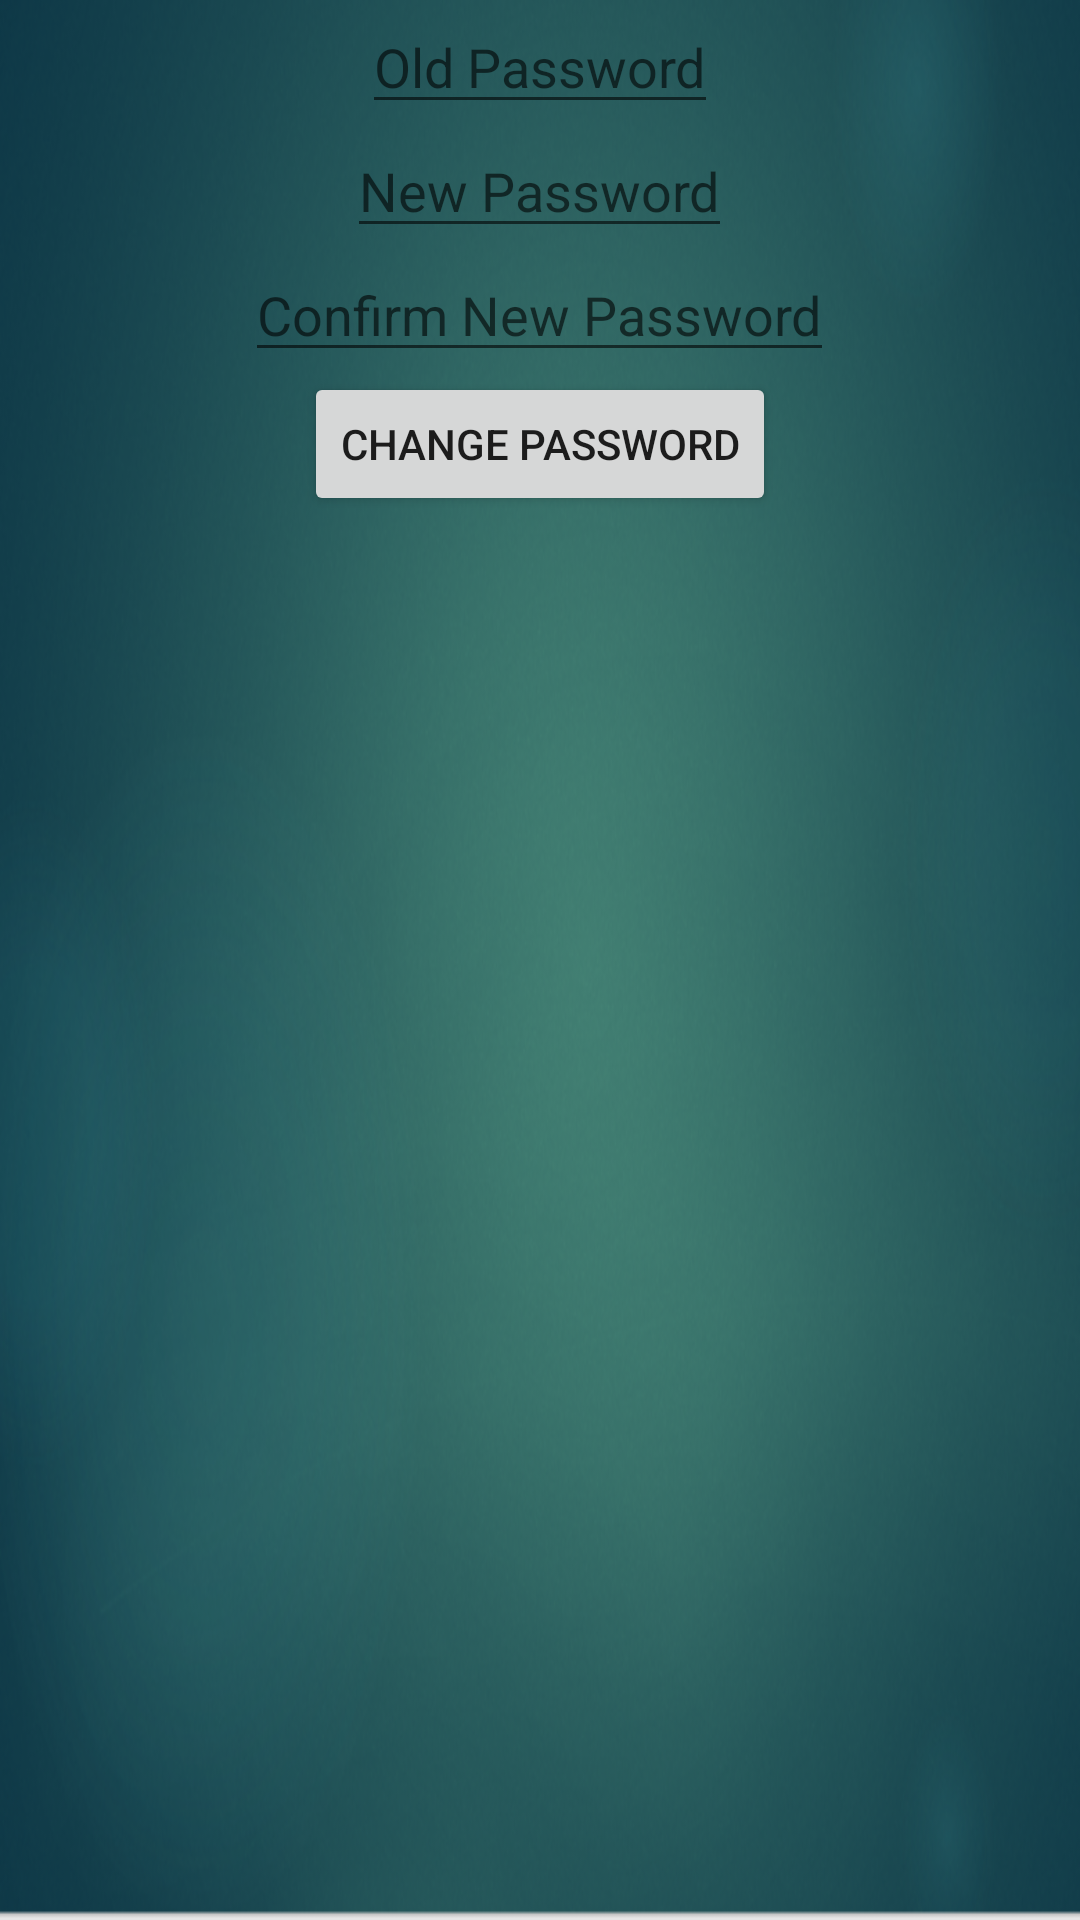

Android layout source for this screen:
<!-- AndroidManifest.xml: application theme AppTheme -->
<!-- res/layout/activity_change_update.xml -->
<RelativeLayout xmlns:android="http://schemas.android.com/apk/res/android"
    xmlns:app="http://schemas.android.com/apk/res-auto"
    xmlns:tools="http://schemas.android.com/tools"
    android:layout_width="match_parent"
    android:layout_height="match_parent"
    android:gravity="center_horizontal"
    android:orientation="vertical"
    android:paddingBottom="@dimen/activity_vertical_margin"
    android:paddingLeft="@dimen/activity_horizontal_margin"
    android:paddingRight="@dimen/activity_horizontal_margin"
    android:paddingTop="@dimen/activity_vertical_margin"
    tools:context="com.example.grzegorz.drugcon.ui.activity.blank.Change_Delete"
    android:weightSum="1"
    android:background="@drawable/tlo">

    






    <EditText
        android:id="@+id/editText_password_old"
        android:layout_width="wrap_content"
        android:layout_height="wrap_content"
        android:hint="Old Password"
        android:layout_centerHorizontal="true"


        />

    <EditText
        android:id="@+id/editText_password_update"
        android:layout_width="wrap_content"
        android:layout_height="wrap_content"
        android:hint="New Password"
        android:layout_centerHorizontal="true"
        android:layout_below="@id/editText_password_old"
        />


    <EditText
        android:id="@+id/editText_confirm_password_update"
        android:layout_width="wrap_content"
        android:layout_height="wrap_content"
        android:hint="Confirm New Password"
        android:layout_centerHorizontal="true"
        android:layout_below="@id/editText_password_update"
        />




    <Button
        android:id="@+id/button_change_pass"
        android:layout_width="wrap_content"
        android:layout_height="wrap_content"
        android:text="Change Password"
        android:layout_centerHorizontal="true"
        android:layout_below="@id/editText_confirm_password_update"
        />





</RelativeLayout>
<!-- resources referenced by this layout -->
<resources>
  <!-- drawable tlo: png bitmap (drawable, 442556 bytes) -->
  <style name="AppTheme" parent="Theme.AppCompat.DayNight.NoActionBar">
          
          <item name="colorPrimary">@color/colorPrimary</item>
          <item name="colorPrimaryDark">@color/colorPrimaryDark</item>
          <item name="colorAccent">@color/colorAccent</item>
      </style>
  <color name="colorPrimary">#34465d</color>
  <color name="colorPrimaryDark">#303F9F</color>
  <color name="colorAccent">#FF4081</color>
</resources>
